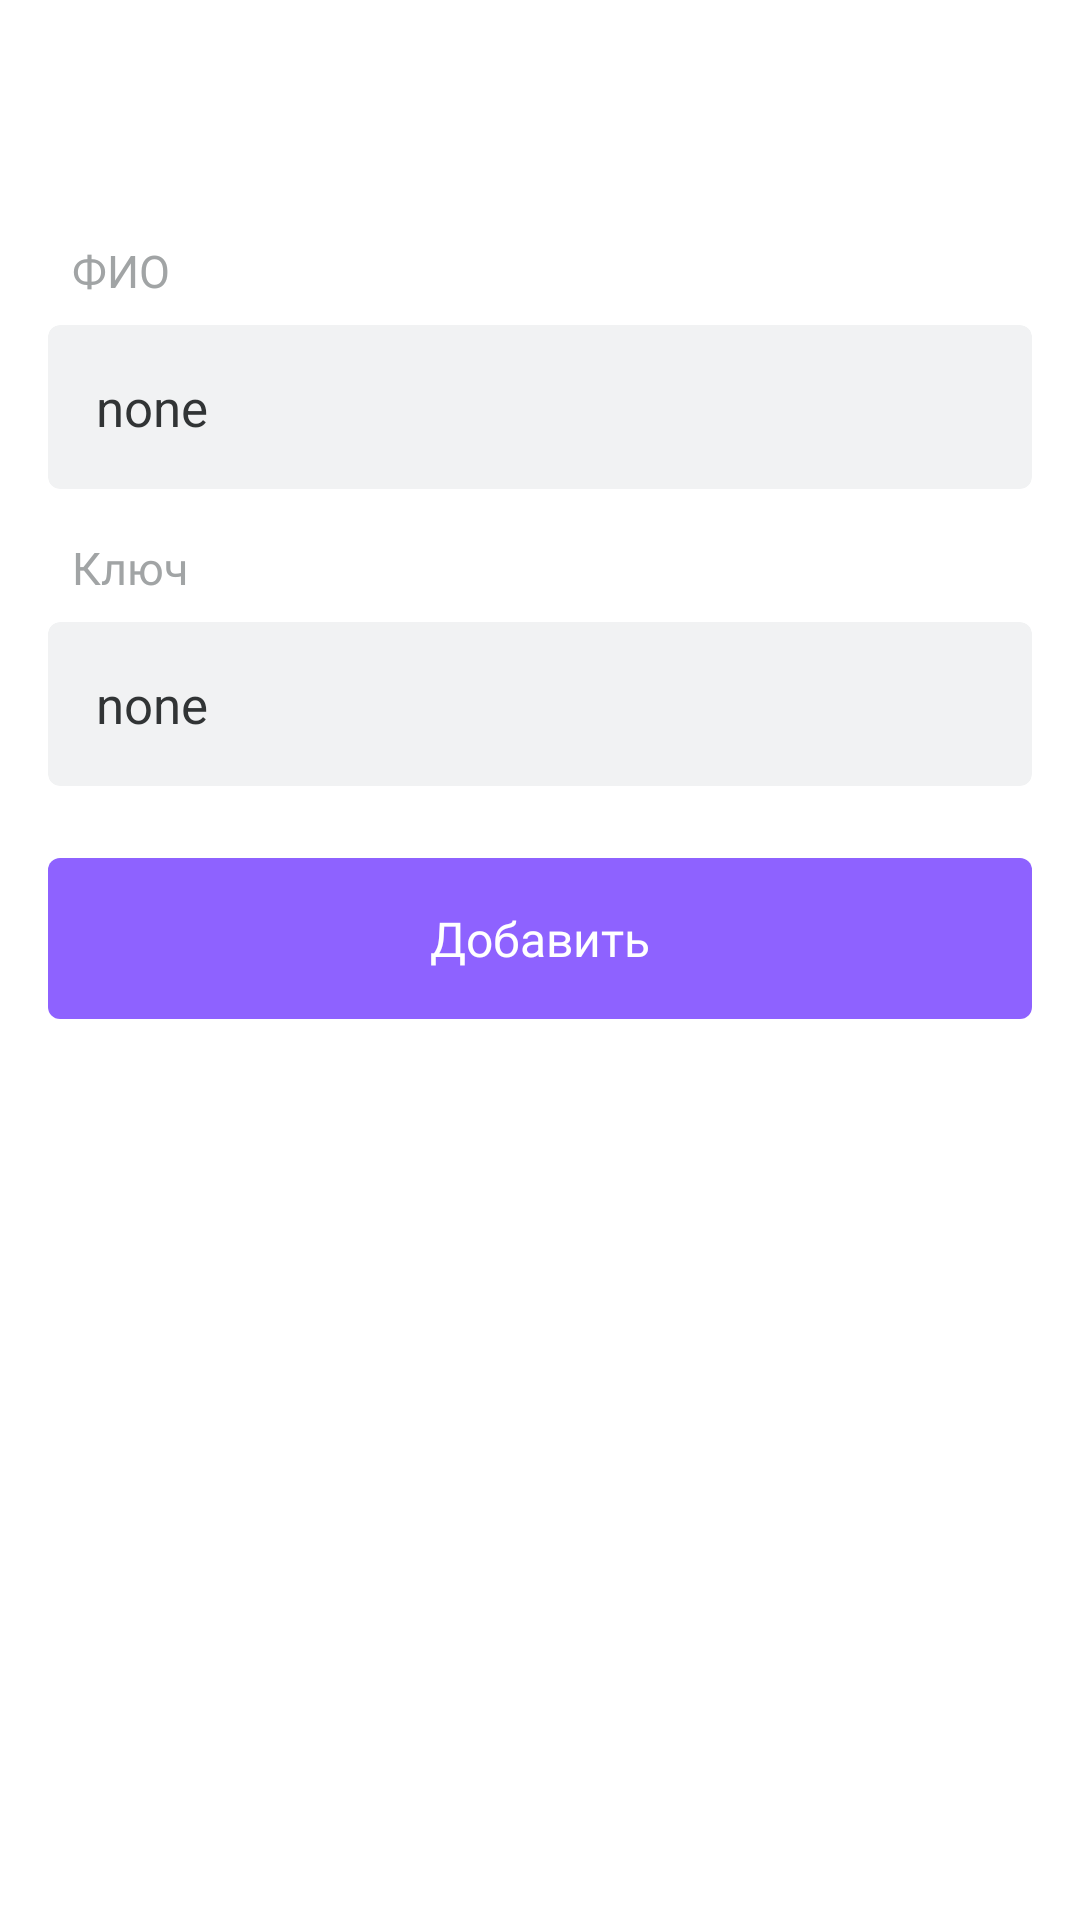

This screen was rendered from an Android layout file. Write that file and the resources it references.
<!-- AndroidManifest.xml: activity theme AppTheme.NoActionBar -->
<!-- res/layout/activity_edit_key.xml -->
<?xml version="1.0" encoding="utf-8"?>
<LinearLayout xmlns:android="http://schemas.android.com/apk/res/android"
    xmlns:app="http://schemas.android.com/apk/res-auto"
    xmlns:tools="http://schemas.android.com/tools"
    android:layout_width="match_parent"
    xmlns:card_view="http://schemas.android.com/apk/res-auto"
    android:layout_height="match_parent"
    android:background="#FFF"
    android:orientation="vertical"
    tools:context=".MainActivity">
    <androidx.appcompat.widget.Toolbar
        android:id="@+id/toolbar"
        android:layout_width="match_parent"
        android:layout_height="wrap_content"
        app:layout_constraintTop_toTopOf="parent" />
    <ScrollView
        android:layout_width="match_parent"
        android:layout_height="wrap_content">
        <LinearLayout
            android:layout_width="match_parent"
            android:layout_height="wrap_content"
            android:orientation="vertical">
            <TextView
                android:layout_width="match_parent"
                android:layout_height="wrap_content"
                android:layout_marginTop="24dp"
                android:paddingLeft="24dp"
                android:paddingRight="16dp"
                android:textSize="15sp"
                android:fontFamily="@font/roboto_bold"
                android:textColor="#a1a4a5"
                android:text="ФИО"/>
            <androidx.cardview.widget.CardView
                android:layout_width="match_parent"
                android:layout_height="match_parent"
                app:cardCornerRadius="4dp"
                android:layout_marginLeft="16dp"
                android:layout_marginRight="16dp"
                app:cardElevation="0dp"
                android:layout_marginTop="8dp"
                app:cardBackgroundColor="#f1f2f3">
                <LinearLayout
                    android:layout_width="match_parent"
                    android:layout_height="wrap_content"
                    android:orientation="vertical">
                    <LinearLayout
                        android:focusable="true"
                        android:focusableInTouchMode="true"
                        android:clickable="true"
                        android:layout_width="0px"
                        android:layout_height="0px" />
                    <EditText
                        android:layout_width="match_parent"
                        android:layout_height="fill_parent"
                        android:padding="16dp"
                        android:maxLength="64"
                        android:id="@+id/et_fio"
                        android:text="none"
                        android:inputType="text"
                        android:textColor="#313435"
                        android:textColorHint="#616465"
                        android:background="@null"
                        android:textSize="17dp"/>
                </LinearLayout>
            </androidx.cardview.widget.CardView>
            <TextView
                android:layout_width="match_parent"
                android:layout_height="wrap_content"
                android:layout_marginTop="16dp"
                android:paddingLeft="24dp"
                android:paddingRight="16dp"
                android:textSize="15sp"
                android:fontFamily="@font/roboto_bold"
                android:textColor="#a1a4a5"
                android:text="Ключ"/>
            <androidx.cardview.widget.CardView
                android:layout_width="match_parent"
                android:layout_height="match_parent"
                app:cardCornerRadius="4dp"
                android:layout_marginLeft="16dp"
                android:layout_marginRight="16dp"
                app:cardElevation="0dp"
                android:layout_marginTop="8dp"
                app:cardBackgroundColor="#f1f2f3">
                <LinearLayout
                    android:layout_width="match_parent"
                    android:layout_height="wrap_content"
                    android:orientation="vertical">
                    <LinearLayout
                        android:focusable="true"
                        android:focusableInTouchMode="true"
                        android:clickable="true"
                        android:layout_width="0px"
                        android:layout_height="0px" />
                    <EditText
                        android:layout_width="match_parent"
                        android:layout_height="fill_parent"
                        android:padding="16dp"
                        android:maxLength="64"
                        android:id="@+id/et_key"
                        android:text="none"
                        android:textColor="#313435"
                        android:textColorHint="#616465"
                        android:background="@null"
                        android:textSize="17dp"/>
                </LinearLayout>
            </androidx.cardview.widget.CardView>
            <androidx.cardview.widget.CardView
                android:layout_width="match_parent"
                android:layout_height="wrap_content"
                app:cardElevation="0dp"
                android:id="@+id/cv_save_button"
                app:cardCornerRadius="4dp"
                android:foreground="?android:selectableItemBackground"
                android:layout_marginLeft="16dp"
                android:layout_marginRight="16dp"
                android:layout_marginTop="24dp"
                android:layout_marginBottom="16dp">
                <LinearLayout
                    android:layout_width="match_parent"
                    android:layout_height="wrap_content"
                    android:background="#8e62ff">
                    <TextView
                        android:layout_width="match_parent"
                        android:layout_height="wrap_content"
                        android:padding="16dp"
                        android:gravity="center"
                        android:textSize="16sp"
                        android:fontFamily="@font/roboto_bold"
                        android:textColor="#fff"
                        android:text="Добавить"/>
                </LinearLayout>
            </androidx.cardview.widget.CardView>
        </LinearLayout>
    </ScrollView>
</LinearLayout>
<!-- resources referenced by this layout -->
<resources>
  <style name="AppTheme.NoActionBar">
          <item name="windowActionBar">false</item>
          <item name="windowNoTitle">true</item>
          <item name="android:windowAnimationStyle">@null</item>
      </style>
</resources>
